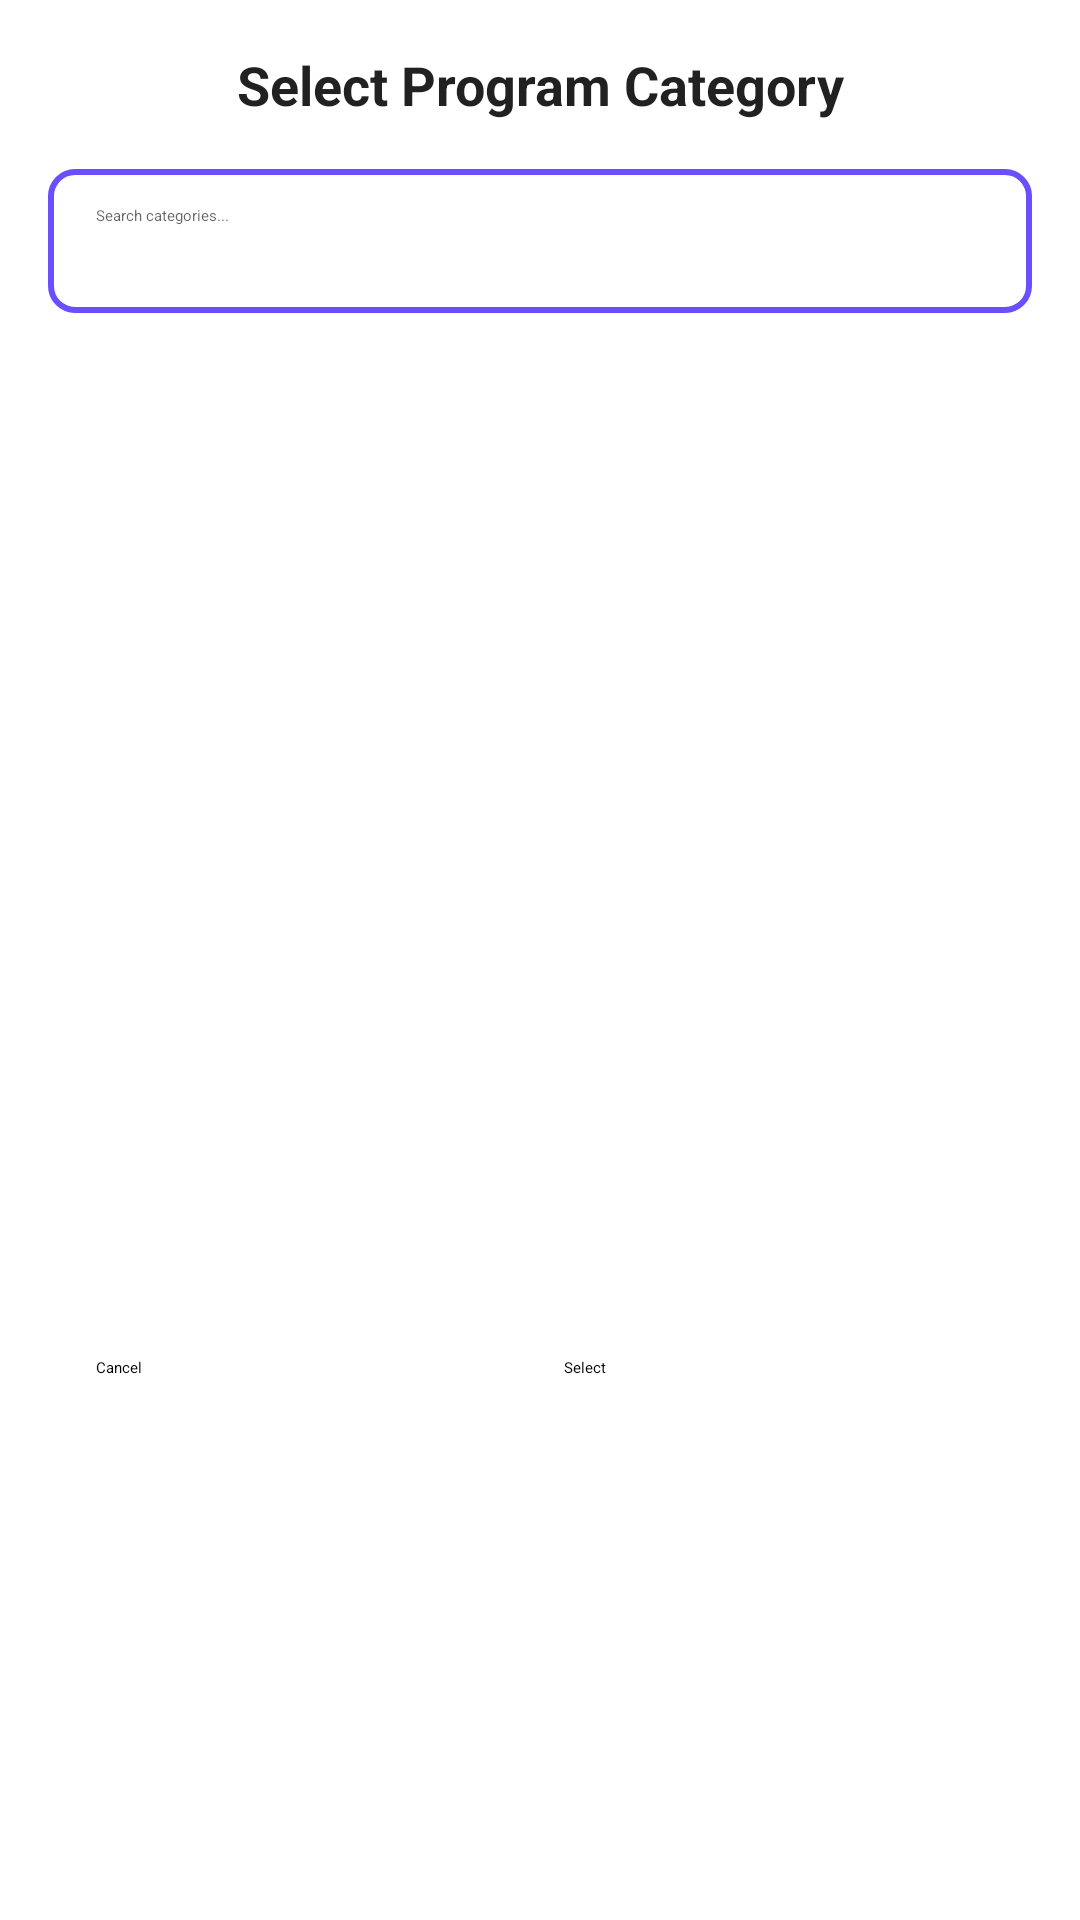

This screen was rendered from an Android layout file. Write that file and the resources it references.
<!-- AndroidManifest.xml: application theme Theme.StudyAbroad -->
<!-- res/layout/dialog_category_selection.xml -->
<?xml version="1.0" encoding="utf-8"?>
<LinearLayout xmlns:android="http://schemas.android.com/apk/res/android"
    xmlns:app="http://schemas.android.com/apk/res-auto"
    android:layout_width="match_parent"
    android:layout_height="wrap_content"
    android:orientation="vertical"
    android:padding="16dp">

    
    <TextView
        android:layout_width="match_parent"
        android:layout_height="wrap_content"
        android:text="Select Program Category"
        android:textColor="@color/text_primary"
        android:textSize="18sp"
        android:textStyle="bold"
        android:gravity="center"
        android:layout_marginBottom="16dp" />

    
    <EditText
        android:id="@+id/editTextCategorySearch"
        android:layout_width="match_parent"
        android:layout_height="48dp"
        android:layout_marginBottom="16dp"
        android:background="@drawable/edit_text_background_purple"
        android:hint="Search categories..."
        android:inputType="text"
        android:paddingStart="16dp"
        android:paddingEnd="16dp"
        android:textColor="@color/text_primary"
        android:textColorHint="@color/text_secondary" />

    
    <HorizontalScrollView
        android:layout_width="match_parent"
        android:layout_height="wrap_content"
        android:layout_marginBottom="16dp">

        <LinearLayout
            android:id="@+id/layoutAlphabetTabs"
            android:layout_width="wrap_content"
            android:layout_height="wrap_content"
            android:orientation="horizontal">

            

        </LinearLayout>
    </HorizontalScrollView>

    
    <androidx.recyclerview.widget.RecyclerView
        android:id="@+id/recyclerViewCategories"
        android:layout_width="match_parent"
        android:layout_height="300dp"
        android:layout_marginBottom="16dp" />

    
    <LinearLayout
        android:layout_width="match_parent"
        android:layout_height="wrap_content"
        android:orientation="horizontal">

        <Button
            android:id="@+id/btnCancelCategory"
            style="@style/Widget.MaterialComponents.Button.OutlinedButton"
            android:layout_width="0dp"
            android:layout_height="wrap_content"
            android:layout_marginEnd="8dp"
            android:layout_weight="1"
            android:text="Cancel" />

        <Button
            android:id="@+id/btnSelectCategory"
            android:layout_width="0dp"
            android:layout_height="wrap_content"
            android:layout_marginStart="8dp"
            android:layout_weight="1"
            android:text="Select" />
    </LinearLayout>

</LinearLayout>
<!-- resources referenced by this layout -->
<resources>
  <color name="text_primary">#DE000000</color>
  <color name="text_secondary">#99000000</color>
  <!-- drawable edit_text_background_purple (drawable) -->
  <?xml version="1.0" encoding="utf-8"?>
  <shape xmlns:android="http://schemas.android.com/apk/res/android"
      android:shape="rectangle">
      <stroke
          android:width="2dp"
          android:color="@color/purple_primary" />
      <corners android:radius="8dp" />
      <solid android:color="@color/white" />
      <padding
          android:left="16dp"
          android:top="12dp"
          android:right="16dp"
          android:bottom="12dp" />
  </shape>
  <color name="purple_primary">#6B4EFF</color>
  <color name="white">#FFFFFFFF</color>
</resources>
